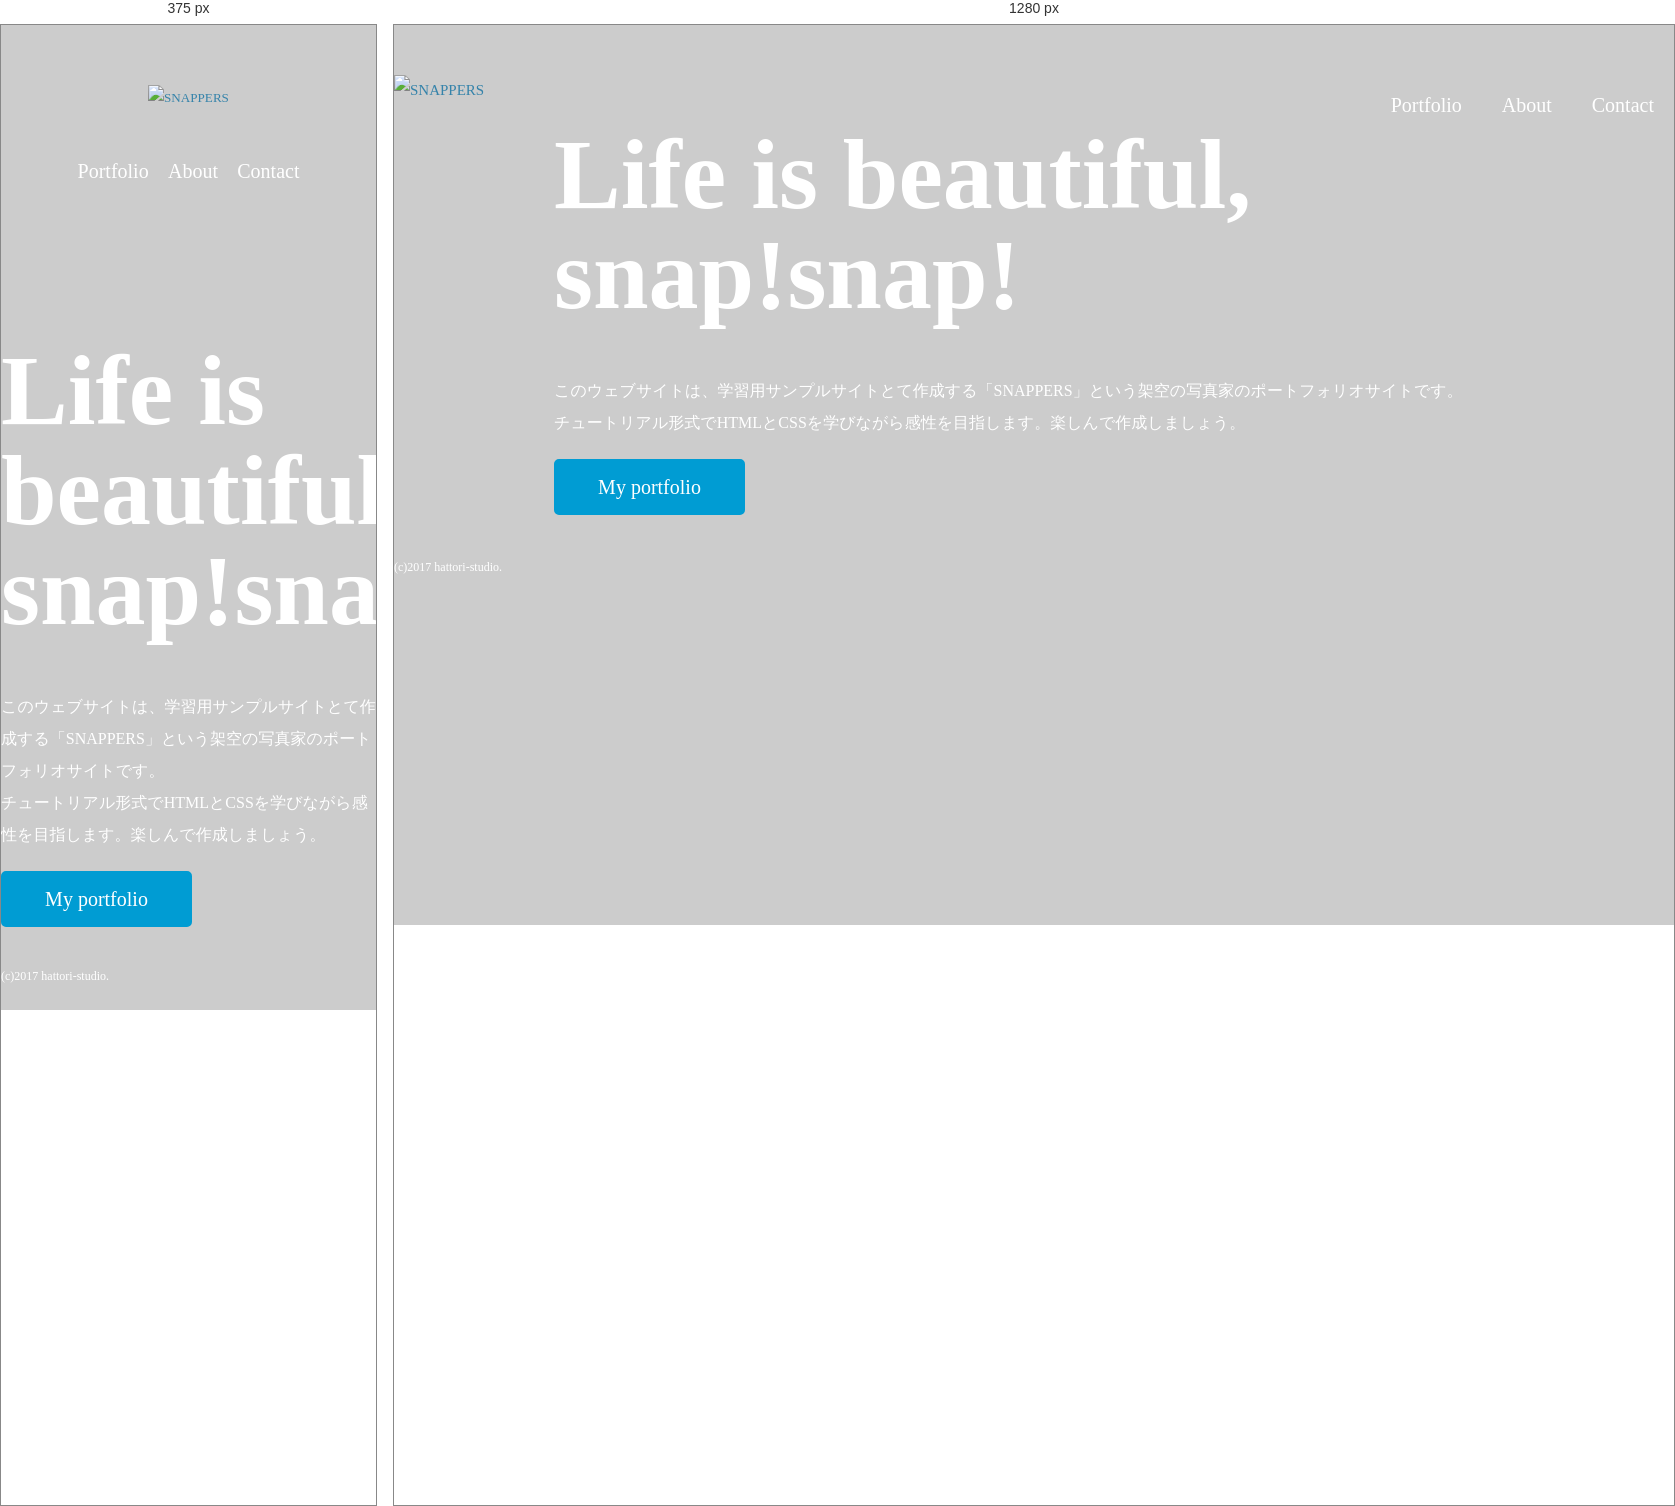
Rendered at 375 px and 1280 px, left to right.

<!-- file: index.html -->
<!DOCTYPE html>
<html>
<head>
<meta charset="UTF-8">
<title>風景写真家「SNAPPERS」official website</title>
<link href="https://fonts.googleapis.com/css?family=Bitter:400,700&display=swap" rel="stylesheet">
<link href="css/style.css" rel="stylesheet">
</head>
<body id="index">
  <header>
    <div class="logo">
      <a href="index.html"><img src="images/logo.png" alt="SNAPPERS"></a>
    </div>
    <nav>
      <ul class="global-nav">
        <li><a href="portfolio.html">Portfolio</a></li>
        <li><a href="about.html">About</a></li>
        <li><a href="contact.html">Contact</a></li>
      </ul>
    </nav>
  </header>
  <div id="wrap">
    <div class="content">
      <h1>Life is beautiful, snap!snap!</h1>
      <p>このウェブサイトは、学習用サンプルサイトとて作成する「SNAPPERS」という架空の写真家のポートフォリオサイトです。<br>チュートリアル形式でHTMLとCSSを学びながら感性を目指します。楽しんで作成しましょう。</p>
      <p class="btn"><a href="portofolio.html">My portfolio</a></p>
    </div>
  </div>
  <footer>
    <small>(c)2017 hattori-studio.</small>
  </footer>
</body>
</html>

/* @media block from style.css */
@media screen and (max-width:600px){
/*  画面サイズが600px以下の場合に適用*/
  body{
    font-size: 3.5vw;
  }
  
  h1 {
    font-size: 7.2vw;
  }
  
  h2 {
    font-size: 6vw;
  }
  
  header {
    width: auto;
    margin: 0 5%;
  }
  
  .logo {
    float: none;
    margin-top: 60px;
    text-align: center;
  }
  
  .global-nav {
    float: none;
    margin-top: 40px;
    text-align: center;
  }
  
  .global-nav li {
    display: inline;
    float: none;
    margin: 0 8px;
  }
  
  #wrap {
    margin-top: 40px;
    padding: 35px 0 0;
  }
  
  .content {
    width: 100%;
  }
  
  .main {
    float: none;
    width: auto;
    margin: 0 5%;
  }
  
  h2 img{
    max-width: 100%;
  }
  
  #portfolio {
    background-image: url(../images/bg-portfolio-sp.jpg);
  }
  
  .sidebar {
    width: auto;
    float: none;
    margin: 0;
    padding: 30px 10% 10px;
    background-color: #f7f6f4;
  }
}